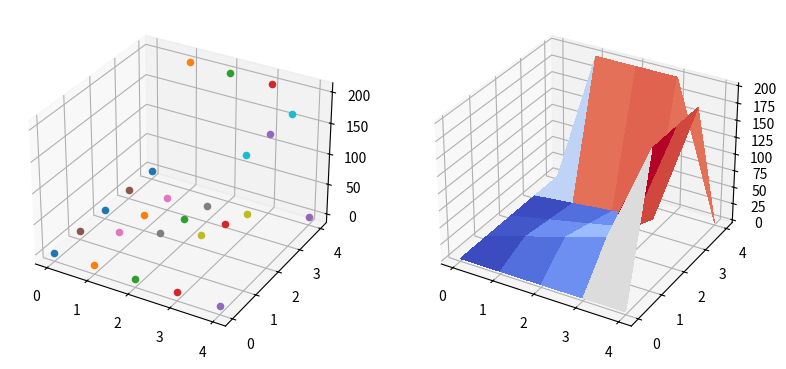

Source code (Python):
#!/usr/bin/env python3
# -*- coding: utf-8 -*-
"""
Created on Thu Apr  4 11:37:33 2019

[redacted]
"""


import numpy as np

import matplotlib.pyplot as plt

from matplotlib import cm
 





def montaAl(n):
  N = n*n
  M = np.zeros((N,N))
  D = np.zeros((N,N))
  
  for i in range(N):
    D[i,i] = 4.0
    
    if i < n*(n-1):
      M[i,i+n] = -1.0
      M[i+n,i] = -1.0
      
    if (i + 1)%n != 0 :
      M[i,i+1] = -1.0
      M[i+1,i] = -1.0
  
  return M,D

def montaBl(n,ul0x,uly,ulx,ul0y,x,y):
    N = n*n
    b = np.zeros((N,1))
    baux=np.zeros((n+2,n+2))
    baux[0,:]=ul0y
    baux[:,0]=ul0x
    
    for i in range(n+1):
        baux[n+1,i]=200*x[i]
        baux[i,n+1]=200*y[i]
    k=0
    for j in range(n,-1,-1):
        for i in range(n+1):
            if(j>0)and(i>0)and(i<n+2)and(j<n+2):
                b[k]=baux[i-1,j]+baux[i+1,j]+baux[i,j-1]+baux[i,j+1]
                k=k+1
    return b

    

def Laplace(n,ul0x,uly,ulx,ul0y,x,y): ####diferencas centrais####
    b=montaBl(n,ul0x,uly,ulx,ul0y,x,y)
    M,D=montaAl(n)
    A=M+D
    print('A=',A)
    print('b=',b)
    U=np.linalg.solve(A,b)
    return U

def geraGraficos1(X1,n,ul0x,ul0y,ulx,uly):

    x = range(n+2)
    y = range(n+2)
    X,Y = np.meshgrid(x,y)

    Zinter = np.reshape(X1,(n,n))
    Z = np.zeros((n+2,n+2))

    for i in range(n+2):
        if (i != 0) and (i != n+1):
            Z[i,0]   = ul0x
            Z[i,n+1] = uly
		
            Z[0,i]   = ul0y
            Z[n+1,i] = ulx


    for i in range(n):
        for j in range(n):
            Z[i+1,j+1] = Zinter[i,j]

    fig = plt.figure(figsize=plt.figaspect(0.5))

    ax0 = fig.add_subplot(1, 2, 1, projection='3d')
    ax1 = fig.add_subplot(1, 2, 2, projection='3d')

    for i in range(n+2):
	    for j in range(n+2):
		    x = X[i,j]
		    y = Y[i,j]
		    z = Z[i,j]
		
		    ax0.scatter(x,y,z)

    ax1.plot_surface(X, Y, Z, rstride=1, cstride=1, cmap=cm.coolwarm,
    linewidth=0.2, antialiased=False)

    plt.show()


######Escolha da malha#######

n=3
N=n*n
xl0=0
yl0=0
xln=0.5
yln=0.5
hl=(xln-xl0)/(n+1)
kl=(yln-yl0)/(n+1)

xl=np.arange(xl0,xln,hl)
yl=np.arange(yl0,yln,kl)

###################################################
########## Laplace - Diferencas centrais ##########
###################################################

Ul=np.zeros(N)

###condicoes de fronteira###

ul0x=0
ul0y=0
ulx=200
uly=200

###solucao###

Ul=Laplace(n,ul0x,uly,ulx,ul0y,xl,yl)
print('laplace (w)=',Ul)


geraGraficos1(Ul,n,ul0x,ul0y,ulx,uly)

